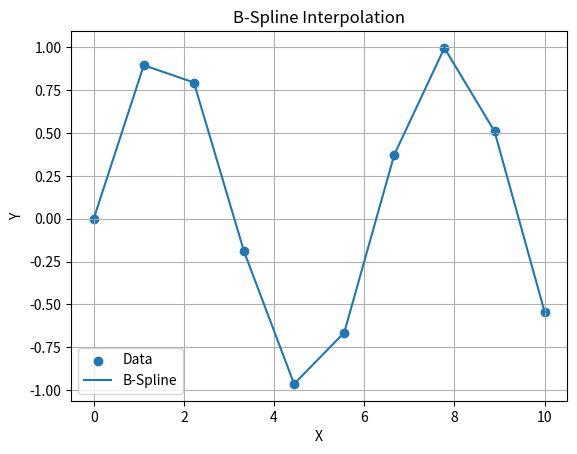

Python code for this plot:
# import numpy as np
# from bsplineclass import Spline


# def generate_points_in_circle(num_points,radius=1,center=[(0,0)]):
#     theta = np.linspace(0, 2 * np.pi, num_points,endpoint=False)
#     x = np.cos(theta)
#     y = np.sin(theta)
#     return np.stack((x, y), axis=-1)*radius+center

# C=Spline(generate_points_in_circle(10))
# print(C.spline.t)




import numpy as np
import matplotlib.pyplot as plt
from scipy.interpolate import make_interp_spline, BSpline
np.set_printoptions(linewidth = 300)
# Sample data
x_data = np.linspace(0, 10, 10)
y_data = np.sin(x_data)

# Define degree of the B-spline
k = 3

# Create B-spline interpolation
bspline = make_interp_spline(x_data, y_data, k=k)

# Construct design matrix
design_matrix = bspline.design_matrix(x_data, bspline.t, k)
print(design_matrix.toarray())
# Evaluate spline
spline_values = design_matrix.dot(bspline.c)

# Plot original data points
plt.scatter(x_data, y_data, label='Data')
print(bspline.c)
print(y_data)

# Plot spline
plt.plot(x_data, spline_values, label='B-Spline')

plt.xlabel('X')
plt.ylabel('Y')
plt.title('B-Spline Interpolation')
plt.legend()
plt.grid(True)
plt.show()